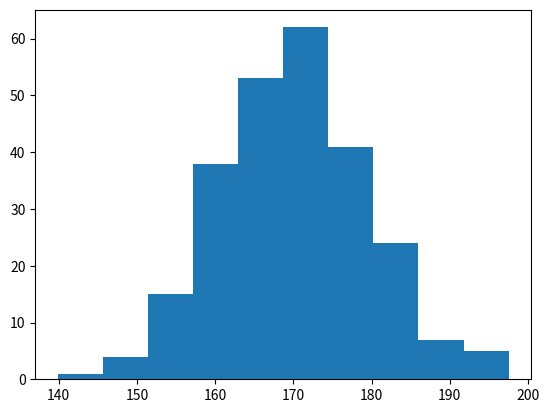

Write Python code to recreate this figure.
import matplotlib.pyplot as plt
import numpy as np

x = np.random.normal(170, 10, 250)

plt.hist(x)
plt.show()

